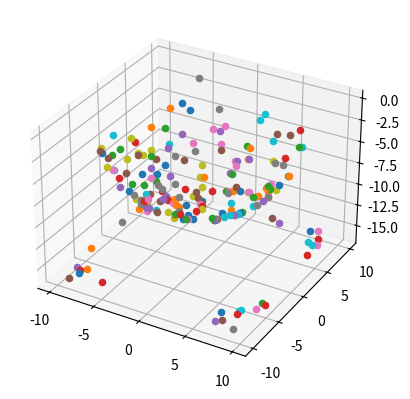

The matplotlib source for this figure:
# -*- coding: utf-8 -*-
"""
@author: Jussi Tiira
"""
import random as rnd
import numpy as np
import matplotlib.pyplot as plt
from mpl_toolkits.mplot3d import Axes3D

class Particle:
    def __init__(self,refractive_index):
        self.ind = refractive_index
    
    def intersection_distance(self,ray): pass

class Sphere(Particle):
    def __init__(self, radius, center=np.array([0,0,0]), refractive_index=1.333):
        Particle.__init__(self,refractive_index)
        self.r = radius
        self.c = center
        
    def normal(self,point):
        
        return
        
    def is_surface_point(self,point):
        return True
    
    def intersection_distance(self,ray):
        a = np.dot(ray.d, ray.d)
        b = 2*np.dot(ray.d - self.c, ray.o)
        c = np.dot(ray.o - self.c, ray.o - self.c) - self.r**2
        
        disc = b*b - 4*a*c
        
        if disc<0:
            return -1
        
        dist_sqrt = np.sqrt(disc)
        if b<0:
            q = (-b - dist_sqrt)/2
        else:
            q = (-b + dist_sqrt)/2
        
        t0 = q / a
        t1 = c / q
        
        if t0>t1:
            tmp = t0
            t0 = t1
            t1 = tmp
        
        if (t1<0):
            return -1
        
        if t0<0:
            return t1
            
        return t0
        
material = {
'water': 1.333,
'ethanol': 1.36,
'ice': 1.309,
'diamond': 2.42
}

class Ray:
    def __init__(self, origin, direction):
        self.o = origin
        self.d = direction
        self.stokes = np.array([1,0,0,0])
    
    def intersection_point(self,distance):
        return self.o + distance*self.d

def main():
    sph = Sphere(10)
    fig = plt.figure()
    ax = fig.add_subplot(111,projection='3d')
    for x in range(200):
        ray = Ray(np.array([rnd.uniform(-10,10),rnd.uniform(-10,10),-15]), np.array([0,0,1]))
        pnt = ray.intersection_point(sph.intersection_distance(ray))
        plot_point(ax,pnt)
        

def plot_point(ax, p):
    ax.scatter(p[0],p[1],p[2])

if __name__ == '__main__':
    main()
